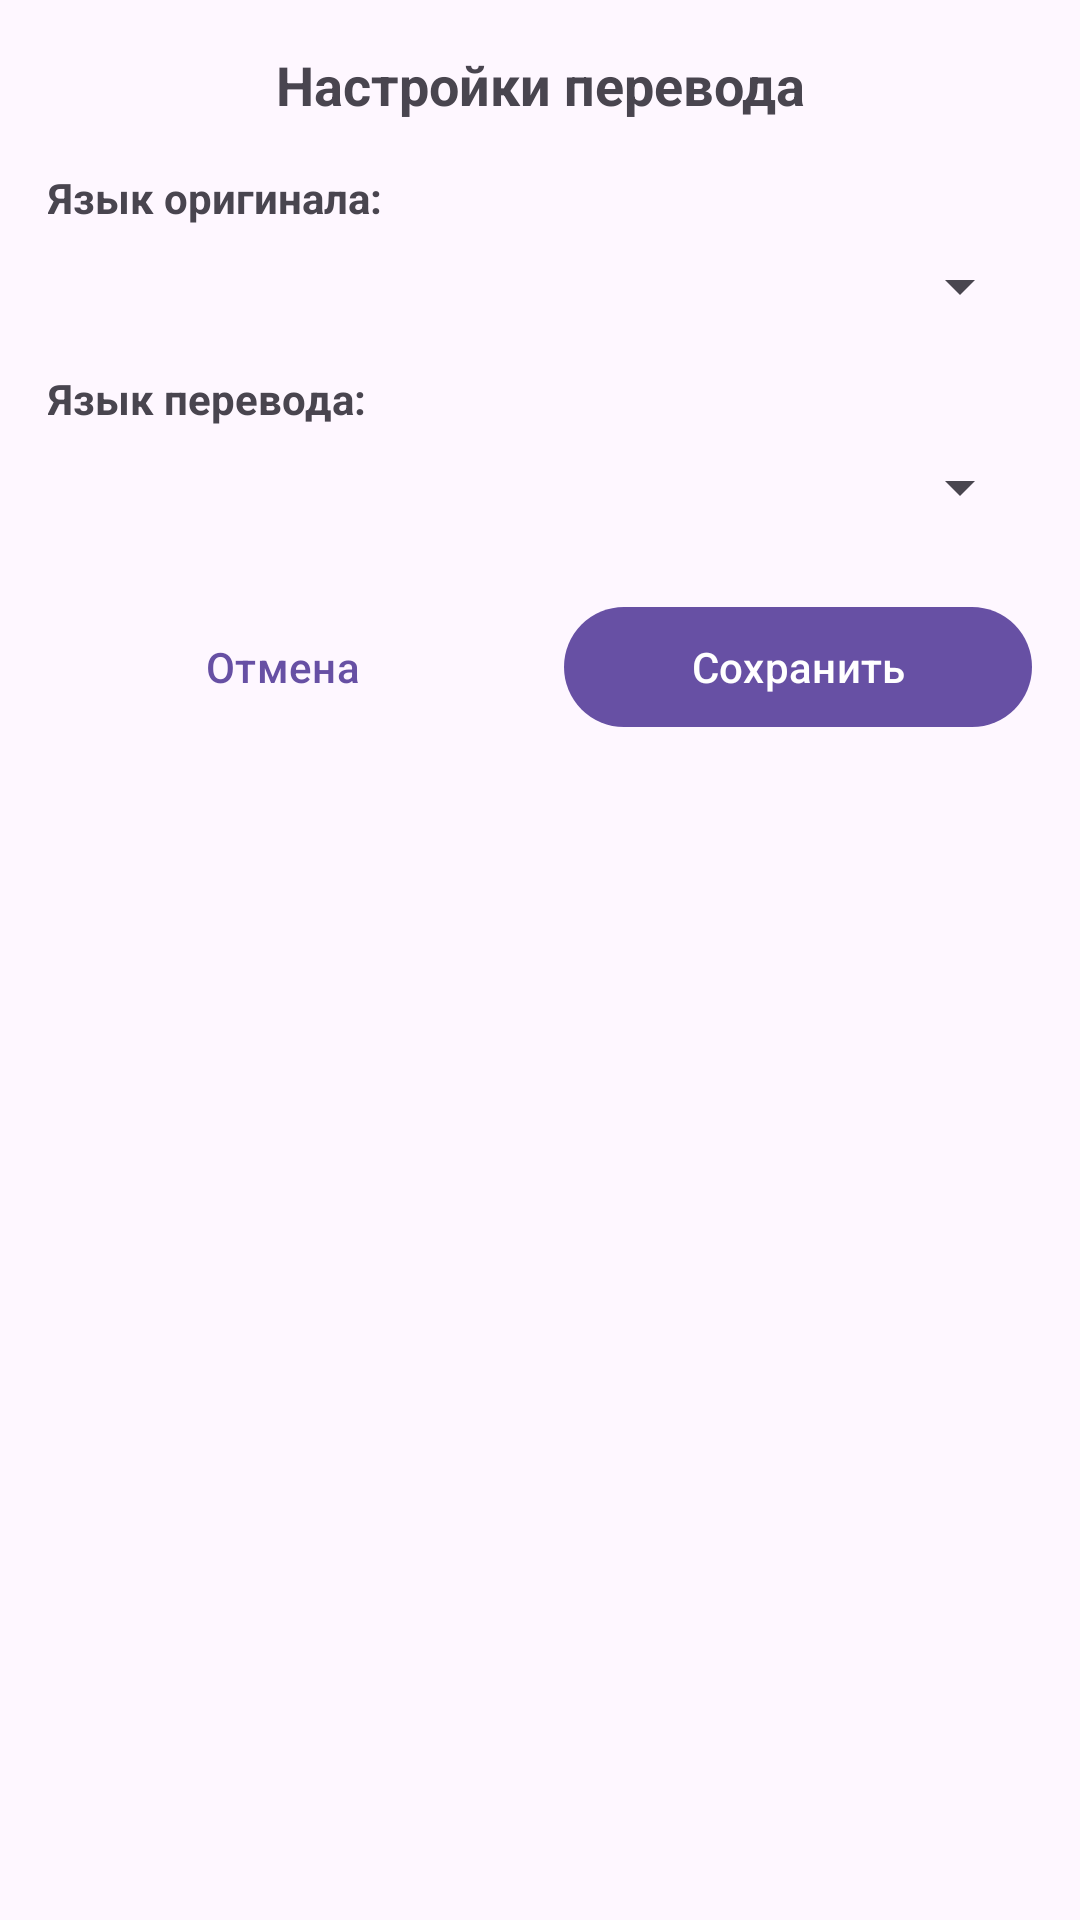

The Android layout XML behind this screen, and the referenced resources:
<!-- AndroidManifest.xml: application theme AppTheme -->
<!-- res/layout/dialog_language_settings.xml -->
<?xml version="1.0" encoding="utf-8"?>
<LinearLayout xmlns:android="http://schemas.android.com/apk/res/android"
    android:layout_width="match_parent"
    android:layout_height="wrap_content"
    android:orientation="vertical"
    android:padding="16dp">

    <TextView
        android:layout_width="match_parent"
        android:layout_height="wrap_content"
        android:text="Настройки перевода"
        android:textSize="18sp"
        android:textStyle="bold"
        android:gravity="center"
        android:layout_marginBottom="16dp" />

    <TextView
        android:layout_width="match_parent"
        android:layout_height="wrap_content"
        android:text="Язык оригинала:"
        android:textStyle="bold"
        android:layout_marginBottom="8dp" />

    <Spinner
        android:id="@+id/sourceLanguageSpinner"
        android:layout_width="match_parent"
        android:layout_height="wrap_content"
        android:layout_marginBottom="16dp" />

    <TextView
        android:layout_width="match_parent"
        android:layout_height="wrap_content"
        android:text="Язык перевода:"
        android:textStyle="bold"
        android:layout_marginBottom="8dp" />

    <Spinner
        android:id="@+id/targetLanguageSpinner"
        android:layout_width="match_parent"
        android:layout_height="wrap_content"
        android:layout_marginBottom="24dp" />

    <LinearLayout
        android:layout_width="match_parent"
        android:layout_height="wrap_content"
        android:orientation="horizontal">

        <Button
            android:id="@+id/cancelButton"
            android:layout_width="0dp"
            android:layout_height="wrap_content"
            android:layout_weight="1"
            android:text="Отмена"
            android:layout_marginEnd="8dp"
            style="@style/Widget.Material3.Button.TextButton" />

        <Button
            android:id="@+id/saveButton"
            android:layout_width="0dp"
            android:layout_height="wrap_content"
            android:layout_weight="1"
            android:text="Сохранить"
            android:layout_marginStart="8dp" />

    </LinearLayout>

</LinearLayout>
<!-- resources referenced by this layout -->
<resources>
  <style name="AppTheme" parent="Theme.Material3.DayNight">
  
      </style>
</resources>
